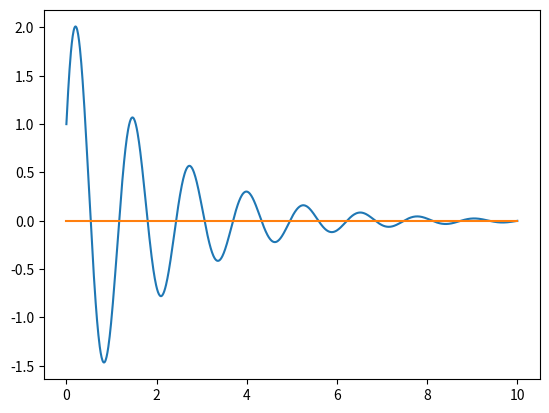

Generate this figure with matplotlib:
""" [IMPORT] - numpy, plotting, type hinting """
import numpy as np
from matplotlib import pyplot as plt
from typing import Sequence, Tuple, Union, Any


""" [HELPER] - type aliases """
NumericType = Union[int, float]
FunctionType = Union['DifferentiableFunction', NumericType]


""" [HELPER] - main function for type coercion """
def as_function(func: FunctionType) -> 'DifferentiableFunction':
  """
    func is a DifferentialFunction => return func,
    func is an int or float => return Constant(func),
    func is anything else => this method fails.
  """
  if isinstance(func, DifferentiableFunction):
    return func
  return Constant(func)


# Base class for all differentiable functions.
class DifferentiableFunction:

  def __init__(self, args: Sequence[Any]) -> None:
    # Store all arguments that characterise the class. This will come in handy later.
    self._args = tuple(args)

  """ [NEW] - throw informative error message """
  def __call__(self, x: NumericType):
    raise NotImplementedError("Each derived class needs to implement its call behaviour.")

  """ [NEW] - throw informative error message """
  def _deriv(self):
    raise NotImplementedError("Each derived class needs to implement its derivative.")

  def derivative(self, n: int = 1) -> 'DifferentiableFunction':
    assert (n := int(n)) >= 0
    if n == 0:
      return self
    return self._deriv().derivative(n=n-1)

  def plot(self, interval: Tuple[int, int] = (0, 1), npoints: int = 1001) -> None:
    """ Plot function over the interval `interval` using `npoints` function evaluations. """
    a, b = interval
    assert b > a
    x = np.linspace(*interval, 1001)
    y = [self(_x) for _x in x]
    plt.plot(x, y)
    plt.show()

  """ [NEW] - addition in the base class """
  def __add__(self, other: FunctionType) -> 'Add':
    return Add(self, other)

  """
  [NEW] - reverse addition in the base class
  ---------------------------------------

  Suppose we do the following:
  >>> other = 1
  >>> self = Constant(2)
  >>> test = other + self

  Python will not know how to add `other` to `self` because `other is not
  a DifferentiableFunction. Then python will check if `self` implements __radd__.
  It does ! and we simply return self + other (addition is commutative).
  """
  __radd__ = __add__  # do the same as in __add__

  """ [NEW] - multiplication in the base class """
  def __mul__(self, other: FunctionType) -> 'Multiply':
    return Multiply(self, other)

  """ [NEW] - same as __radd__ """
  __rmul__ = __mul__

  """ [NEW] - subtraction in the base class """
  def __sub__(self, other: FunctionType) -> 'Add':
    return self + (-1) * other

  """ [NEW] - reverse subtraction in the base class """
  def __rsub__(self, other: NumericType) -> 'Add':
    """
      >>> other = 1
      >>> self = Constant(2)
      >>> test = other - self
    """
    return other + (-1) * self


class Constant(DifferentiableFunction):

  def _deriv(self) -> 'Constant':
    return Constant(0)

  def __init__(self, value: NumericType) -> None:
    self.value = float(value)
    super().__init__([self.value])

  def __call__(self, x: NumericType) -> float:
    return self.value


class Argument(DifferentiableFunction):

  def _deriv(self) -> Constant:
    return Constant(1)

  def __init__(self) -> None:
    super().__init__([])

  def __call__(self, x: NumericType) -> float:
    return float(x)


class Add(DifferentiableFunction):

  """ [NEW] - base class implementation of `__add__`, we can use syntactic sugar """
  def _deriv(self) -> 'Add':
    return self.f0.derivative() + self.f1.derivative()

  """ [NEW] - add coercion in the constructor """
  def __init__(self, f0: FunctionType, f1: FunctionType) -> None:
    self.f0 = as_function(f0)
    self.f1 = as_function(f1)
    super().__init__([self.f0, self.f1])

  def __call__(self, x: NumericType) -> float:
    return self.f0(x) + self.f1(x)


class Multiply(DifferentiableFunction):

  """ [NEW] - base class implementation arithmetic operations, use syntactic sugar """
  def _deriv(self) -> Add:
    return self.f0.derivative() * self.f1 + self.f0 * self.f1.derivative()

  """ [NEW] - coercion """
  def __init__(self, f0: FunctionType, f1: FunctionType) -> None:
    self.f0 = as_function(f0)
    self.f1 = as_function(f1)
    super().__init__([self.f0, self.f1])

  def __call__(self, x: NumericType) -> float:
    return self.f0(x) * self.f1(x)


# FIXME: Lots of boilerplate from here on out.


class Exp(DifferentiableFunction):

  def _deriv(self) -> Multiply:
    return self * self.argument.derivative()

  """ [NEW] - coercion """
  def __init__(self, argument: FunctionType) -> None:
    self.argument = as_function(argument)
    super().__init__([self.argument])

  def __call__(self, x: NumericType) -> float:
    return np.exp(self.argument(x))


class Sin(DifferentiableFunction):

  def _deriv(self) -> Multiply:
    return Cos(self.argument) * self.argument.derivative()

  """ [NEW] - coercion """
  def __init__(self, argument: FunctionType) -> None:
    self.argument = as_function(argument)
    super().__init__([self.argument])

  def __call__(self, x: NumericType) -> float:
    return np.sin(self.argument(x))


class Cos(DifferentiableFunction):

  def _deriv(self) -> Multiply:
    return (-1) * Sin(self.argument) * self.argument.derivative()

  """ [NEW] - coercion """
  def __init__(self, argument: FunctionType) -> None:
    self.argument = as_function(argument)
    super().__init__([self.argument])

  def __call__(self, x: NumericType) -> float:
    return np.cos(self.argument(x))


#


""" [HELPER] - validate by solving a differential equation """
def test():
  """
    The differential equation:

    y = y(x):

    25 * y + y' + y'' = 0,

    has the general solution:

    y(x) =   c0 * exp(-x/2) * sin(3 * sqrt(11) / 2 * x)
           + c1 * exp(-x/2) * cos(3 * sqrt(11) / 2 * x)
  """

  # Total time interval
  T = 10

  # make an argument f(x) = x
  x = Argument()

  # choose some c0, c1
  c0, c1 = 2, 1

  # make the damping term
  exp = Exp(-.5 * x)

  # define the natural frequency
  w0 = 3 * np.sqrt(11) / 2

  # create y(x) using syntactic sugar
  y = c0 * exp * Sin(w0 * x) + c1 * exp * Cos(w0 * x)

  # set plot interval
  interval = (0, T)

  # plot y:
  y.plot(interval=interval)

  # If we plot the below, what should we get ?
  (25 * y + y.derivative() + y.derivative(2)).plot(interval=interval)


if __name__ == '__main__':
  test()
